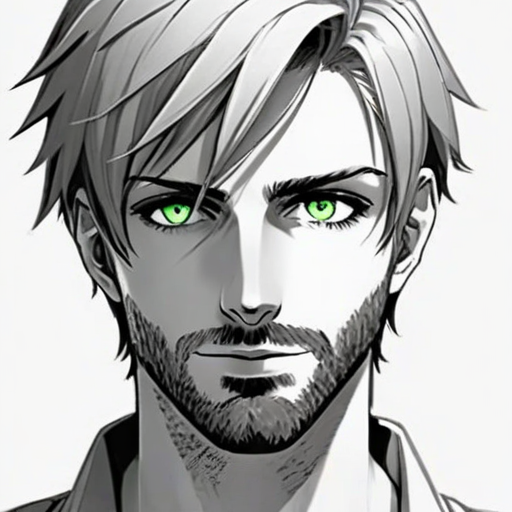
Generation parameters embedded in this image by ComfyUI (PNG 'prompt' text chunk: the API-format workflow graph, JSON):
{"3":{"inputs":{"seed":409298592748565,"steps":20,"cfg":8.0,"sampler_name":"euler","scheduler":"normal","denoise":1.0,"model":["4",0],"positive":["6",0],"negative":["7",0],"latent_image":["5",0]},"class_type":"KSampler"},"4":{"inputs":{"ckpt_name":"sdxl/juggernautXL_version6Rundiffusion.safetensors"},"class_type":"CheckpointLoaderSimple"},"5":{"inputs":{"width":512,"height":512,"batch_size":1},"class_type":"EmptyLatentImage"},"6":{"inputs":{"text":"manga comic black and white theme\nwith beard\n\n25 year old, short hair, mesh to the right, short beard with 2 blind spots, longer face, light grey eyes, slim face\nportrait picture\n\nlook to the right\nrounder face\ndim green eyes\nfull face","clip":["4",1]},"class_type":"CLIPTextEncode"},"7":{"inputs":{"text":"text, watermark, asian, black, chin cleft, cropped","clip":["4",1]},"class_type":"CLIPTextEncode"},"8":{"inputs":{"samples":["3",0],"vae":["4",2]},"class_type":"VAEDecode"},"9":{"inputs":{"filename_prefix":"ComfyUI","images":["8",0]},"class_type":"SaveImage"}}